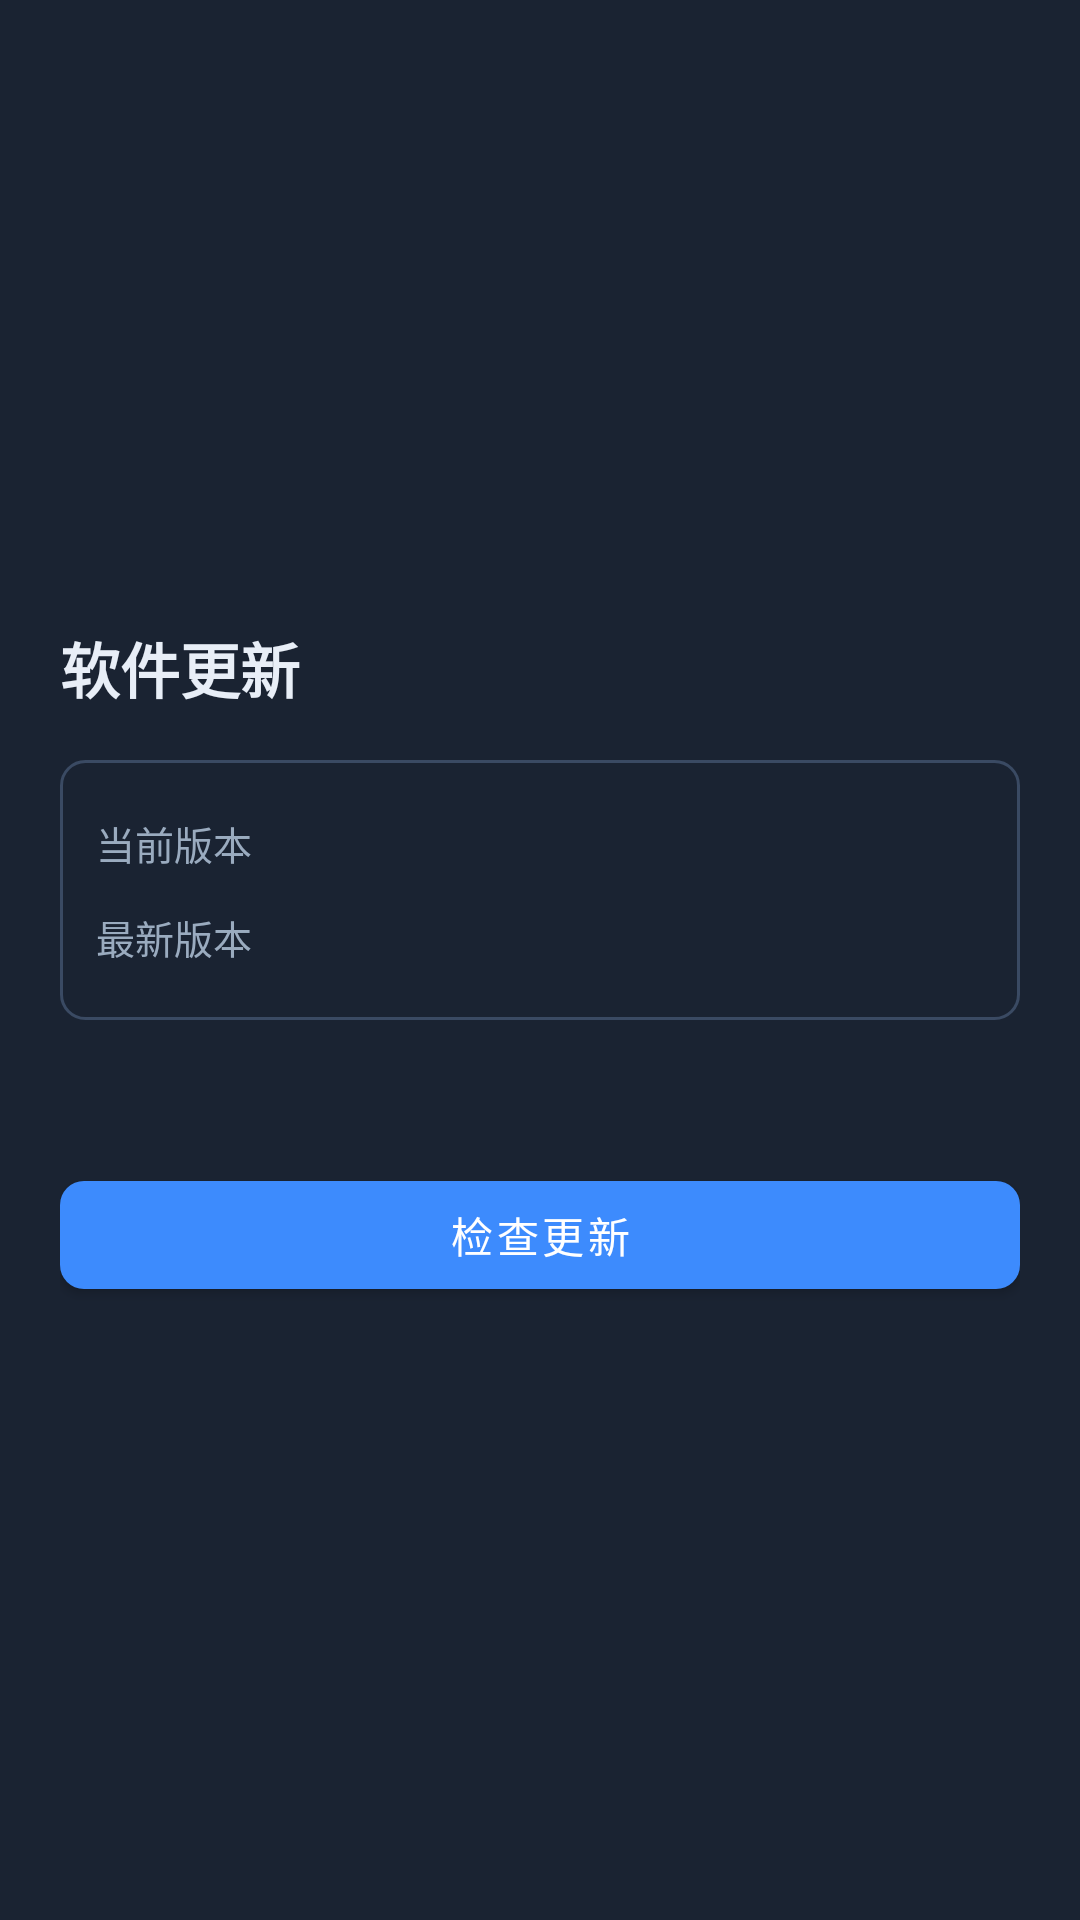

Layout XML and referenced resources for this Android screen:
<!-- AndroidManifest.xml: application theme Theme.JianXingBrowser -->
<!-- res/layout/activity_update.xml -->
<?xml version="1.0" encoding="utf-8"?>
<FrameLayout xmlns:android="http://schemas.android.com/apk/res/android"
    android:layout_width="match_parent"
    android:layout_height="match_parent"
    android:background="@color/jx_bg"
    android:padding="20dp">

    <LinearLayout
        android:layout_width="match_parent"
        android:layout_height="wrap_content"
        android:layout_gravity="center"
        android:orientation="vertical">

        <TextView
            android:layout_width="match_parent"
            android:layout_height="wrap_content"
            android:text="@string/update_title"
            android:textColor="@color/jx_text"
            android:textSize="20sp"
            android:textStyle="bold"
            android:paddingTop="4dp"
            android:paddingBottom="16dp" />

        <LinearLayout
            android:layout_width="match_parent"
            android:layout_height="wrap_content"
            android:orientation="vertical"
            android:padding="12dp"
            android:background="@drawable/bg_find_input">

            <LinearLayout
                android:layout_width="match_parent"
                android:layout_height="wrap_content"
                android:paddingVertical="6dp">

                <TextView
                    android:layout_width="0dp"
                    android:layout_height="wrap_content"
                    android:layout_weight="1"
                    android:text="@string/update_current"
                    android:textColor="@color/jx_muted"
                    android:textSize="13sp" />

                <TextView
                    android:id="@+id/updCurrent"
                    android:layout_width="wrap_content"
                    android:layout_height="wrap_content"
                    android:textColor="@color/jx_text"
                    android:textStyle="bold"
                    android:textSize="13sp" />
            </LinearLayout>

            <LinearLayout
                android:layout_width="match_parent"
                android:layout_height="wrap_content"
                android:paddingVertical="6dp">

                <TextView
                    android:layout_width="0dp"
                    android:layout_height="wrap_content"
                    android:layout_weight="1"
                    android:text="@string/update_latest"
                    android:textColor="@color/jx_muted"
                    android:textSize="13sp" />

                <TextView
                    android:id="@+id/updLatest"
                    android:layout_width="wrap_content"
                    android:layout_height="wrap_content"
                    android:textColor="@color/jx_text"
                    android:textStyle="bold"
                    android:textSize="13sp" />
            </LinearLayout>
        </LinearLayout>

        <TextView
            android:id="@+id/updMsg"
            android:layout_width="match_parent"
            android:layout_height="wrap_content"
            android:layout_marginTop="14dp"
            android:textColor="@color/jx_muted"
            android:textSize="13sp"
            android:lineSpacingExtra="3dp" />

        <TextView
            android:id="@+id/updError"
            android:layout_width="match_parent"
            android:layout_height="wrap_content"
            android:layout_marginTop="8dp"
            android:textColor="@color/jx_danger"
            android:textSize="12sp"
            android:visibility="gone" />

        <com.google.android.material.button.MaterialButton
            android:id="@+id/updCheckBtn"
            android:layout_width="match_parent"
            android:layout_height="wrap_content"
            android:layout_marginTop="16dp"
            android:text="@string/update_check" />
    </LinearLayout>
</FrameLayout>
<!-- resources referenced by this layout -->
<resources>
  <color name="jx_bg">#1A2332</color>
  <color name="jx_danger">#E85D5D</color>
  <color name="jx_muted">#9AABBF</color>
  <color name="jx_text">#E8EEF7</color>
  <!-- drawable bg_find_input (drawable) -->
  <?xml version="1.0" encoding="utf-8"?>
  <shape xmlns:android="http://schemas.android.com/apk/res/android" android:shape="rectangle">
      <solid android:color="@color/jx_bg" />
      <stroke android:width="1dp" android:color="@color/jx_line" />
      <corners android:radius="8dp" />
  </shape>
  <string name="update_check">检查更新</string>
  <string name="update_current">当前版本</string>
  <string name="update_latest">最新版本</string>
  <string name="update_title">软件更新</string>
  <style name="Theme.JianXingBrowser" parent="Theme.MaterialComponents.NoActionBar">
          <item name="colorPrimary">@color/jx_accent</item>
          <item name="colorPrimaryDark">@color/jx_bg</item>
          <item name="colorPrimaryVariant">@color/jx_bg2</item>
          <item name="colorAccent">@color/jx_accent</item>
          <item name="colorSecondary">@color/jx_accent</item>
          <item name="colorOnPrimary">@color/jx_on_accent</item>
          <item name="colorSurface">@color/jx_surface</item>
          <item name="colorOnSurface">@color/jx_text</item>
          <item name="android:statusBarColor">@color/jx_bg</item>
          <item name="android:navigationBarColor">@color/jx_bg</item>
          <item name="android:windowBackground">@color/jx_bg</item>
          <item name="android:textColorPrimary">@color/jx_text</item>
          <item name="android:textColorSecondary">@color/jx_muted</item>
          <item name="android:textColorHint">@color/jx_muted</item>
          <item name="android:editTextColor">@color/jx_text</item>
          <item name="materialButtonStyle">@style/Jx.Button</item>
          <item name="materialAlertDialogTheme">@style/Jx.Dialog</item>
          <item name="popupMenuStyle">@style/Jx.PopupMenu</item>
      </style>
  <color name="jx_line">#3A4A63</color>
  <color name="jx_accent">#3D8BFD</color>
  <color name="jx_bg2">#243044</color>
  <color name="jx_on_accent">#FFFFFF</color>
  <color name="jx_surface">#1C2736</color>
  <style name="Jx.Button" parent="Widget.MaterialComponents.Button">
          <item name="backgroundTint">@color/jx_accent</item>
          <item name="android:textColor">@color/jx_on_accent</item>
          <item name="cornerRadius">8dp</item>
      </style>
  <style name="Jx.Dialog" parent="ThemeOverlay.MaterialComponents.MaterialAlertDialog">
          <item name="android:background">@color/jx_panel</item>
          <item name="colorSurface">@color/jx_panel</item>
          <item name="android:textColorPrimary">@color/jx_text</item>
          <item name="android:textColor">@color/jx_text</item>
      </style>
  <style name="Jx.PopupMenu" parent="Widget.MaterialComponents.PopupMenu">
          <item name="android:popupBackground">@color/jx_bg2</item>
      </style>
  <color name="jx_panel">#1C2736</color>
</resources>
